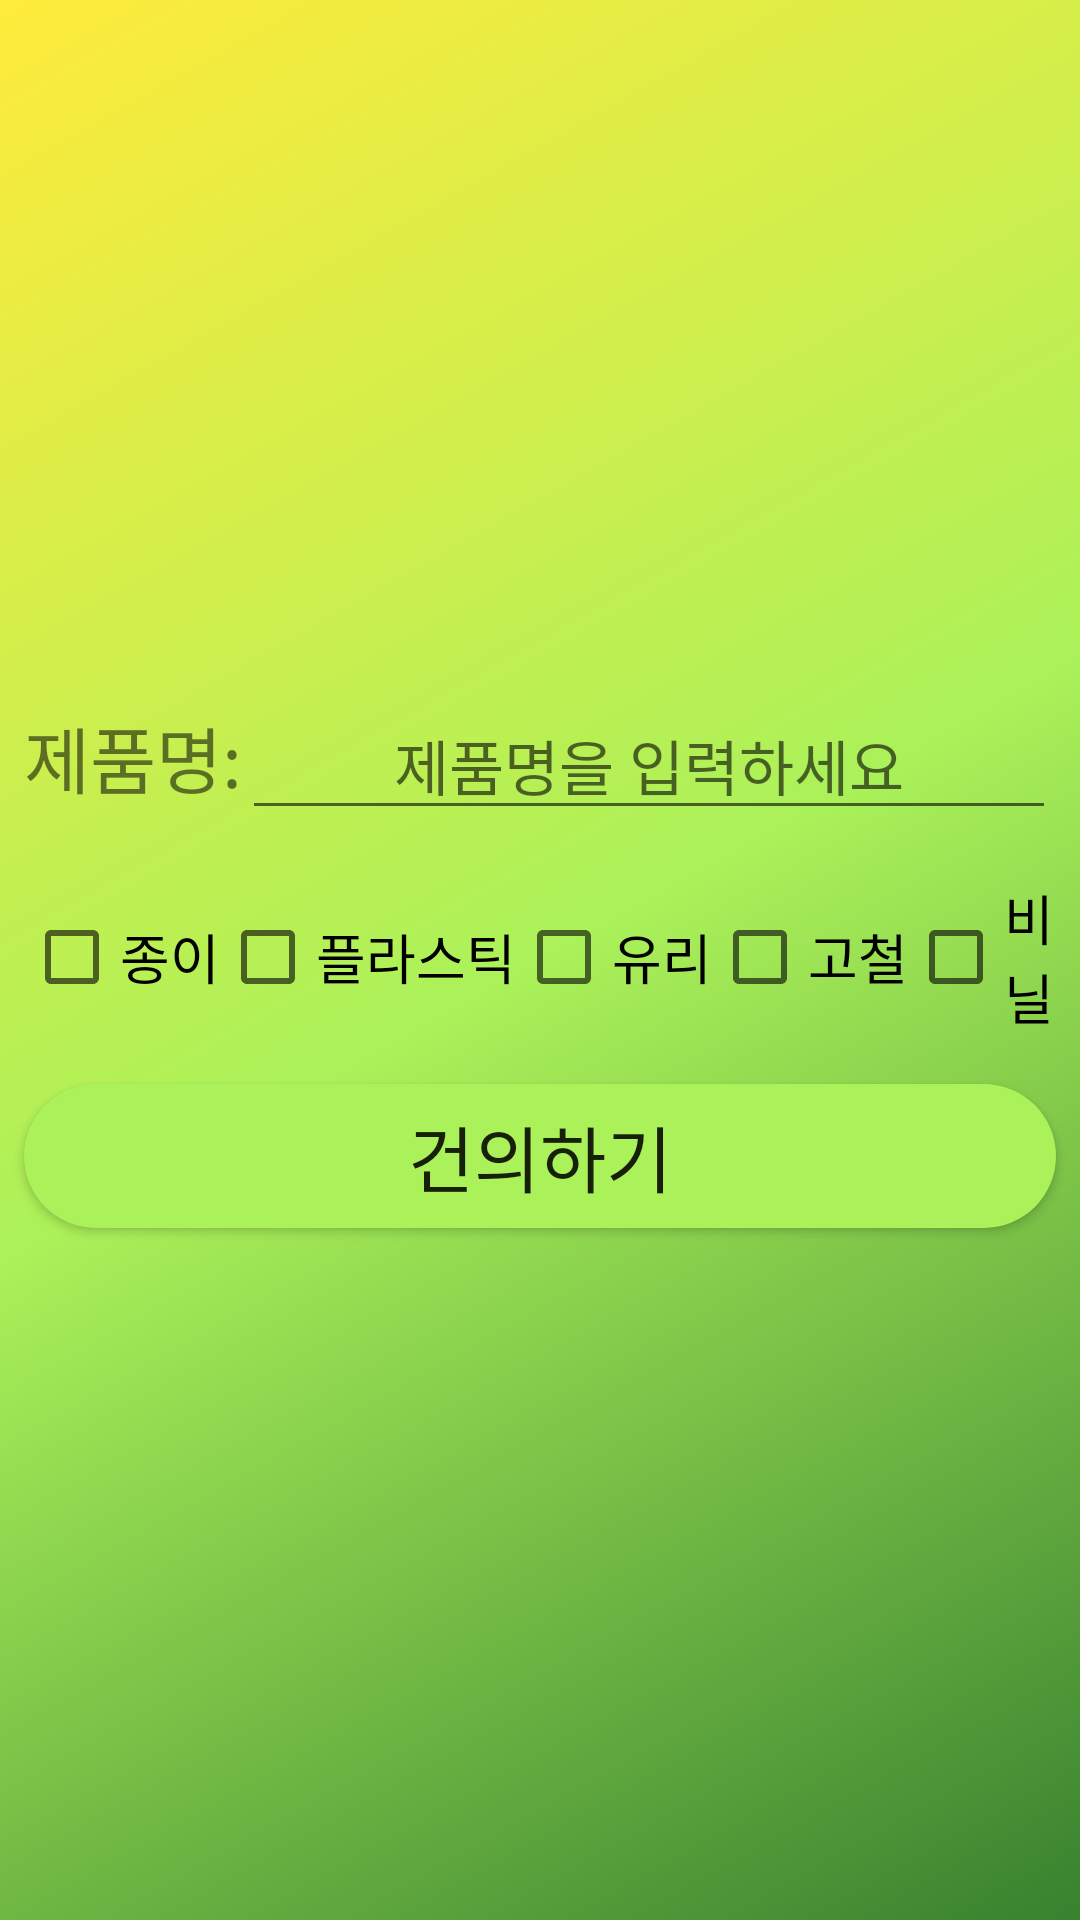

Produce the Android XML layout that renders to this screen, including the resource entries it uses.
<!-- AndroidManifest.xml: application theme Theme.Ace -->
<!-- res/layout/activity_recycle.xml -->
<?xml version="1.0" encoding="utf-8"?>
<LinearLayout xmlns:android="http://schemas.android.com/apk/res/android"
    xmlns:app="http://schemas.android.com/apk/res-auto"
    xmlns:tools="http://schemas.android.com/tools"
    android:layout_width="match_parent"
    android:layout_height="match_parent"
    android:background="@drawable/gradation_background"
    android:orientation="vertical"
    android:gravity="center"
    >

    <LinearLayout
        android:layout_width="match_parent"
        android:layout_height="wrap_content"
        android:orientation="vertical" >

        <LinearLayout
            android:layout_width="match_parent"
            android:layout_height="wrap_content"
            android:orientation="vertical" >

            <LinearLayout
                android:layout_width="match_parent"
                android:layout_height="wrap_content"
                android:orientation="horizontal"
                android:layout_margin="8dp" >
                <TextView
                    android:layout_width="wrap_content"
                    android:layout_height="wrap_content"
                    android:id="@+id/_input_stuff"
                    android:text="@string/input_stuff"
                    android:textSize="24sp" />
                <EditText
                    android:layout_width="match_parent"
                    android:layout_height="wrap_content"
                    android:id="@+id/input_stuff"
                    android:hint="@string/input_stuff_hint"
                    android:text=""
                    android:textSize="20sp"
                    android:gravity="center" />
            </LinearLayout>

        </LinearLayout>

        <LinearLayout
            android:layout_width="match_parent"
            android:layout_height="wrap_content"
            android:orientation="horizontal"
            android:layout_margin="8dp"
            android:gravity="center" >
            <CheckBox android:id="@+id/checkbox_paper"
                android:layout_width="wrap_content"
                android:layout_height="wrap_content"
                android:text="@string/trash_paper"
                android:textSize="18sp"/>
            <CheckBox android:id="@+id/checkbox_plastic"
                android:layout_width="wrap_content"
                android:layout_height="wrap_content"
                android:text="@string/trash_plastic"
                android:textSize="18sp" />
            <CheckBox android:id="@+id/checkbox_glass"
                android:layout_width="wrap_content"
                android:layout_height="wrap_content"
                android:text="@string/trash_glass"
                android:textSize="18sp" />
            <CheckBox android:id="@+id/checkbox_metal"
                android:layout_width="wrap_content"
                android:layout_height="wrap_content"
                android:text="@string/trash_metal"
                android:textSize="18sp" />
            <CheckBox android:id="@+id/checkbox_plastic_bag"
                android:layout_width="wrap_content"
                android:layout_height="wrap_content"
                android:text="@string/trash_plastic_bag"
                android:textSize="18sp" />
        </LinearLayout>
    </LinearLayout>
    <Button
        android:layout_width="match_parent"
        android:layout_height="wrap_content"
        android:id="@+id/apply"
        android:text="@string/button_apply"
        android:textSize="24sp"
        android:layout_margin="8dp"
        android:background="@drawable/round_button_lighter" />

</LinearLayout>
<!-- resources referenced by this layout -->
<resources>
  <!-- drawable gradation_background (drawable) -->
  <?xml version="1.0" encoding="utf-8"?>
  <shape xmlns:android="http://schemas.android.com/apk/res/android"
      android:shape="rectangle">
  
      <gradient
          android:type="linear"
          android:startColor="@color/orange_000"
          android:centerColor="@color/green_000"
          android:endColor="@color/green_500"
          android:angle="315" />
  
  </shape>
  <!-- drawable round_button_lighter (drawable) -->
  <?xml version="1.0" encoding="utf-8"?>
  <selector xmlns:android="http://schemas.android.com/apk/res/android">
      <item android:state_enabled="true">
          <shape>
  
              <solid
                  android:color="@color/green_000" />
  
              <corners
                  android:radius="50dp" />
          </shape>
      </item>
  </selector>
  <string name="button_apply">건의하기</string>
  <string name="input_stuff">제품명: </string>
  <string name="input_stuff_hint">제품명을 입력하세요</string>
  <string name="trash_glass">유리</string>
  <string name="trash_metal">고철</string>
  <string name="trash_paper">종이</string>
  <string name="trash_plastic">플라스틱</string>
  <string name="trash_plastic_bag">비닐</string>
  <style name="Theme.Ace" parent="Theme.MaterialComponents.DayNight.DarkActionBar">
          
          <item name="colorPrimary">@color/green_500</item>
          <item name="colorPrimaryVariant">@color/green_700</item>
          <item name="colorOnPrimary">@color/white</item>
          
          <item name="colorSecondary">@color/teal_200</item>
          <item name="colorSecondaryVariant">@color/teal_700</item>
          <item name="colorOnSecondary">@color/black</item>
          
          <item name="android:statusBarColor" tools:targetApi="l">?attr/colorPrimaryVariant</item>
          
      </style>
  <color name="orange_000">#FFEB3B</color>
  <color name="green_000">#ABF159</color>
  <color name="green_500">#38812F</color>
  <color name="green_700">#123E12</color>
  <color name="white">#FFFFFFFF</color>
  <color name="teal_200">#FF03DAC5</color>
  <color name="teal_700">#FF018786</color>
  <color name="black">#FF000000</color>
</resources>
